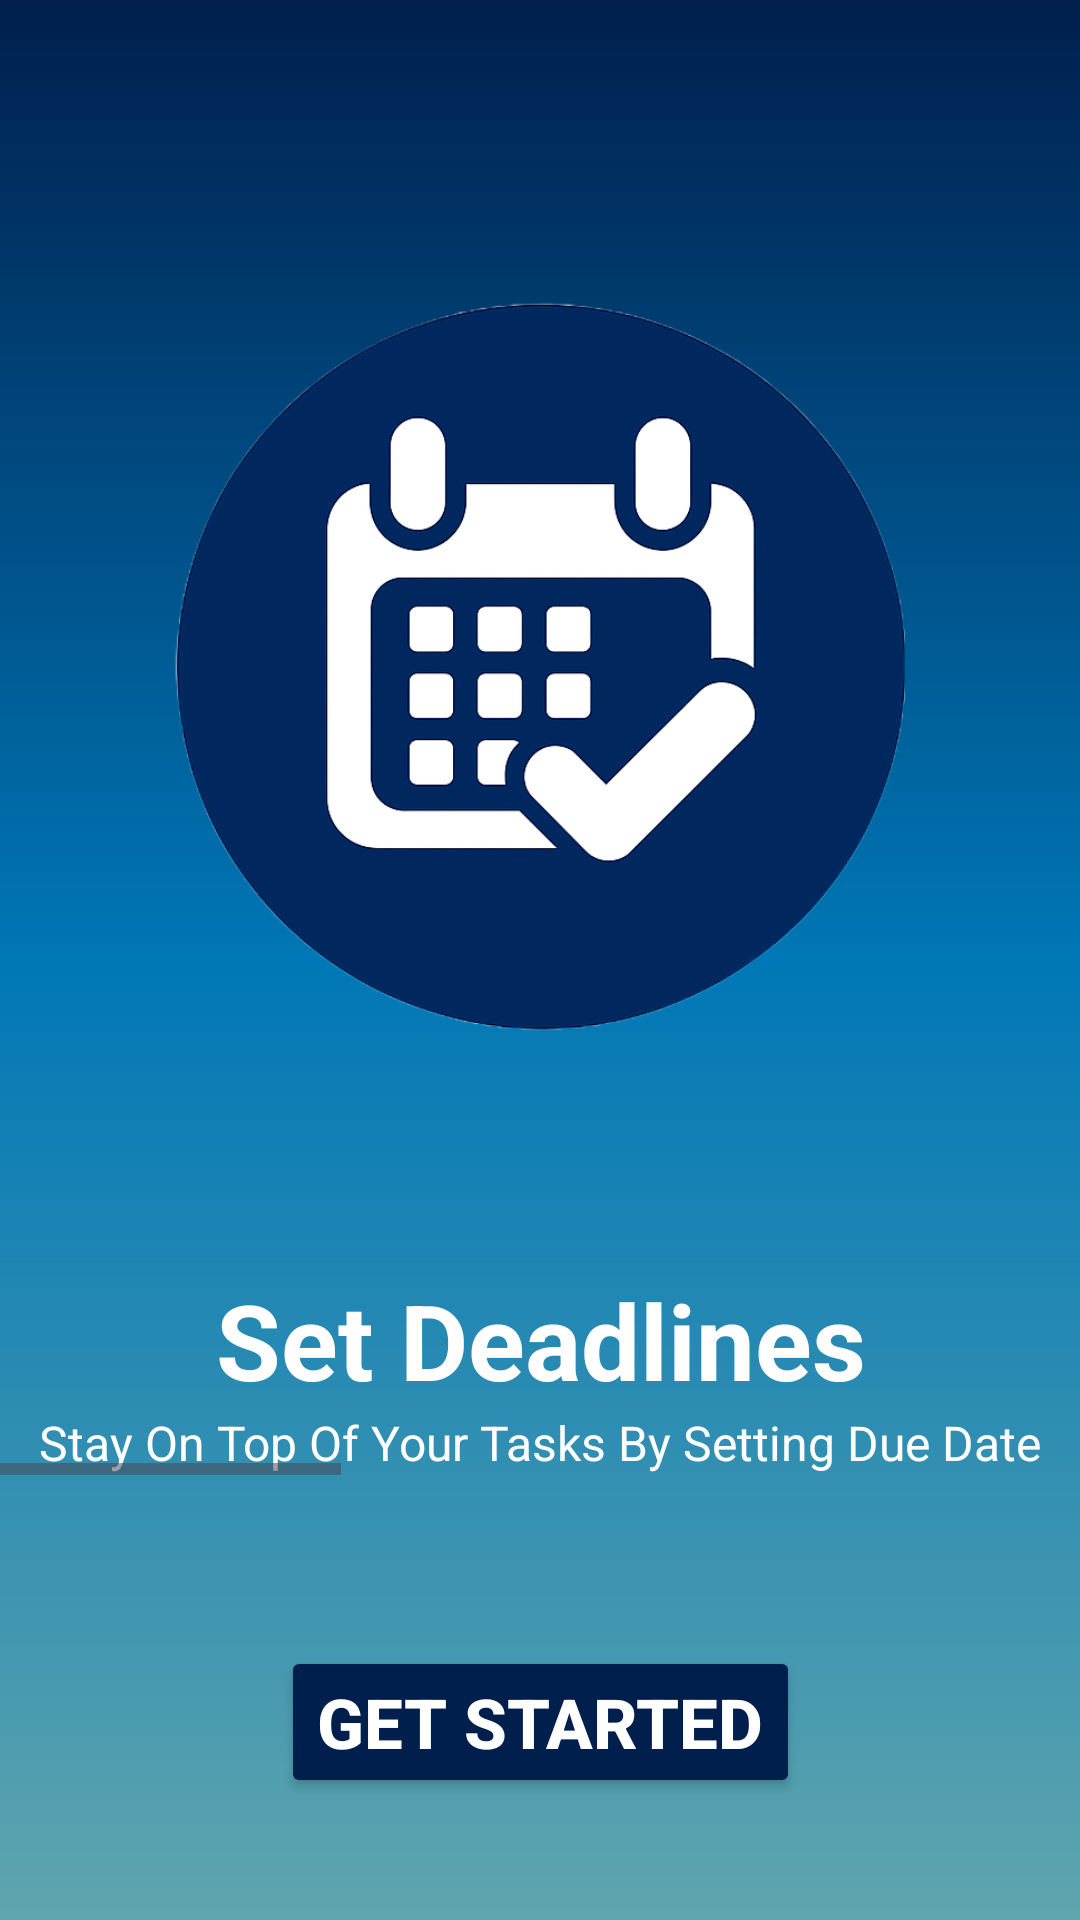

Reconstruct the res/layout file that produces this screen, plus the resources it refers to.
<!-- AndroidManifest.xml: application theme Theme.SmartTaskManager -->
<!-- res/layout/activity_main2.xml -->
<?xml version="1.0" encoding="utf-8"?>
<androidx.constraintlayout.widget.ConstraintLayout
    xmlns:android="http://schemas.android.com/apk/res/android"
    xmlns:app="http://schemas.android.com/apk/res-auto"
    android:layout_width="match_parent"
    android:layout_height="match_parent"
    android:background="@drawable/gradient_background">

    <HorizontalScrollView
        android:id="@+id/horizontalScrollView"
        android:layout_width="380dp"
        android:layout_marginBottom="125dp"
        android:layout_height="wrap_content"
        android:paddingBottom="0dp"
        app:layout_constraintTop_toTopOf="parent"
        app:layout_constraintBottom_toBottomOf="parent"
        app:layout_constraintStart_toStartOf="parent"
        app:layout_constraintEnd_toEndOf="parent"
        android:fadingEdge="none"
        android:fadingEdgeLength="0dp">

        <LinearLayout
            android:id="@+id/logoContainer"
            android:layout_width="wrap_content"
            android:layout_height="wrap_content"
            android:orientation="horizontal"
            android:gravity="center_horizontal"
            android:background="@android:color/transparent">


            <LinearLayout
                android:layout_width="380dp"
                android:layout_height="wrap_content"
                android:layout_marginEnd="16dp"
                android:orientation="vertical"
                android:gravity="center_horizontal">

                <ImageView
                    android:id="@+id/logo1"
                    android:layout_width="match_parent"
                    android:layout_height="400dp"
                    android:contentDescription="@string/first"
                    android:src="@drawable/second"
                    android:scaleType="centerInside" />

                <TextView
                    android:layout_width="wrap_content"
                    android:layout_height="wrap_content"
                    android:text="@string/set_deadlines"
                    android:textSize="35sp"
                    android:textStyle="bold"
                    android:textColor="#FFFFFF"
                    />

                <TextView
                    android:layout_width="wrap_content"
                    android:layout_height="wrap_content"
                    android:text="@string/stay_on_top_of_your_tasks_by_setting_due_date"
                    android:textSize="16sp"
                    android:textColor="#FFFFFF"
                    />
            </LinearLayout>


            <LinearLayout
                android:layout_width="380dp"
                android:layout_height="wrap_content"
                android:layout_marginEnd="16dp"
                android:orientation="vertical"
                android:gravity="center_horizontal">

                <ImageView
                    android:id="@+id/logo2"
                    android:layout_width="match_parent"
                    android:layout_height="400dp"
                    android:contentDescription="@string/second"
                    android:src="@drawable/third"
                    android:scaleType="centerInside" />

                <TextView
                    android:layout_width="wrap_content"
                    android:layout_height="wrap_content"
                    android:text="@string/set_reminder"
                    android:textSize="35sp"
                    android:textStyle="bold"
                    android:textColor="#FFFFFF"
                    />

                <TextView
                    android:layout_width="wrap_content"
                    android:layout_height="wrap_content"
                    android:text="@string/get_notified_before_your_tasks_are_due"
                    android:textSize="16sp"
                    android:textColor="#CCFFFFFF"
                    />
            </LinearLayout>


            <LinearLayout
                android:layout_width="380dp"
                android:layout_height="wrap_content"
                android:orientation="vertical"
                android:gravity="center_horizontal">

                <ImageView
                    android:id="@+id/logo3"
                    android:layout_width="match_parent"
                    android:layout_height="400dp"
                    android:contentDescription="@string/third"
                    android:src="@drawable/fourth"
                    android:scaleType="centerInside" />

                <TextView
                    android:layout_width="wrap_content"
                    android:layout_height="wrap_content"
                    android:text="@string/track_progress"
                    android:textSize="35sp"
                    android:textStyle="bold"
                    android:textColor="#FFFFFF" />

                <TextView
                    android:layout_width="wrap_content"
                    android:layout_height="wrap_content"
                    android:text="@string/visualize_your_productivity_and_build_streaks"
                    android:textSize="16sp"
                    android:textColor="#CCFFFFFF"
                    />
            </LinearLayout>

        </LinearLayout>

    </HorizontalScrollView>
    <LinearLayout
        android:id="@+id/dotContainer"
        android:layout_width="wrap_content"
        android:layout_height="wrap_content"
        android:orientation="horizontal"
        android:layout_marginTop="16dp"
        app:layout_constraintTop_toBottomOf="@id/horizontalScrollView"
        app:layout_constraintStart_toStartOf="parent"
        app:layout_constraintEnd_toEndOf="parent"/>

    <Button
        android:layout_width="wrap_content"
        android:layout_height="wrap_content"
        android:id="@+id/button"
        android:text="@string/get_started"
        app:layout_constraintTop_toTopOf="@id/dotContainer"
        app:layout_constraintBottom_toBottomOf="parent"
        app:layout_constraintEnd_toEndOf="parent"
        app:layout_constraintStart_toStartOf="parent"
        android:backgroundTint="#001F4D"
        android:textColor="@color/white"
        android:textStyle="bold"
        android:textSize="23sp"/>


</androidx.constraintlayout.widget.ConstraintLayout>
<!-- resources referenced by this layout -->
<resources>
  <color name="white">#FFFFFFFF</color>
  <!-- drawable fourth: png bitmap (drawable, 56111 bytes) -->
  <!-- drawable gradient_background (drawable) -->
  <?xml version="1.0" encoding="utf-8"?>
  <shape xmlns:anddroid="http://schemas.android.com/apk/res/android"
      anddroid:shape="rectangle">
    <gradient
        anddroid:startColor="#001F4D"
        anddroid:centerColor="#0077B6"
        anddroid:endColor="#5FA5AE"
        anddroid:angle="270"/>
  </shape>
  <!-- drawable second: png bitmap (drawable, 455494 bytes) -->
  <!-- drawable third: png bitmap (drawable, 85364 bytes) -->
  <string name="first">first</string>
  <string name="get_notified_before_your_tasks_are_due">Get Notified before Your Tasks Are Due</string>
  <string name="get_started">Get Started</string>
  <string name="second">second</string>
  <string name="set_deadlines">Set Deadlines</string>
  <string name="set_reminder">Set Reminder</string>
  <string name="stay_on_top_of_your_tasks_by_setting_due_date">Stay On Top Of Your Tasks By Setting Due Date</string>
  <string name="third">third</string>
  <string name="track_progress">Track Progress</string>
  <string name="visualize_your_productivity_and_build_streaks">Visualize Your Productivity And Build Streaks</string>
  <style name="Theme.SmartTaskManager" parent="Base.Theme.SmartTaskManager" />
  <style name="Base.Theme.SmartTaskManager" parent="Theme.Material3.Light.NoActionBar">
          
          <item name="colorPrimary">@color/colorPrimary</item>
          <item name="colorPrimaryDark">@color/colorPrimaryDark</item>
          <item name="android:statusBarColor">@color/colorPrimaryDark</item>
          <item name="android:navigationBarColor">@color/colorPrimaryDark</item>
          <item name="android:forceDarkAllowed" tools:targetApi="q">false</item>
      </style>
  <color name="colorPrimary">#001F4D</color>
  <color name="colorPrimaryDark">#001F4D</color>
</resources>
